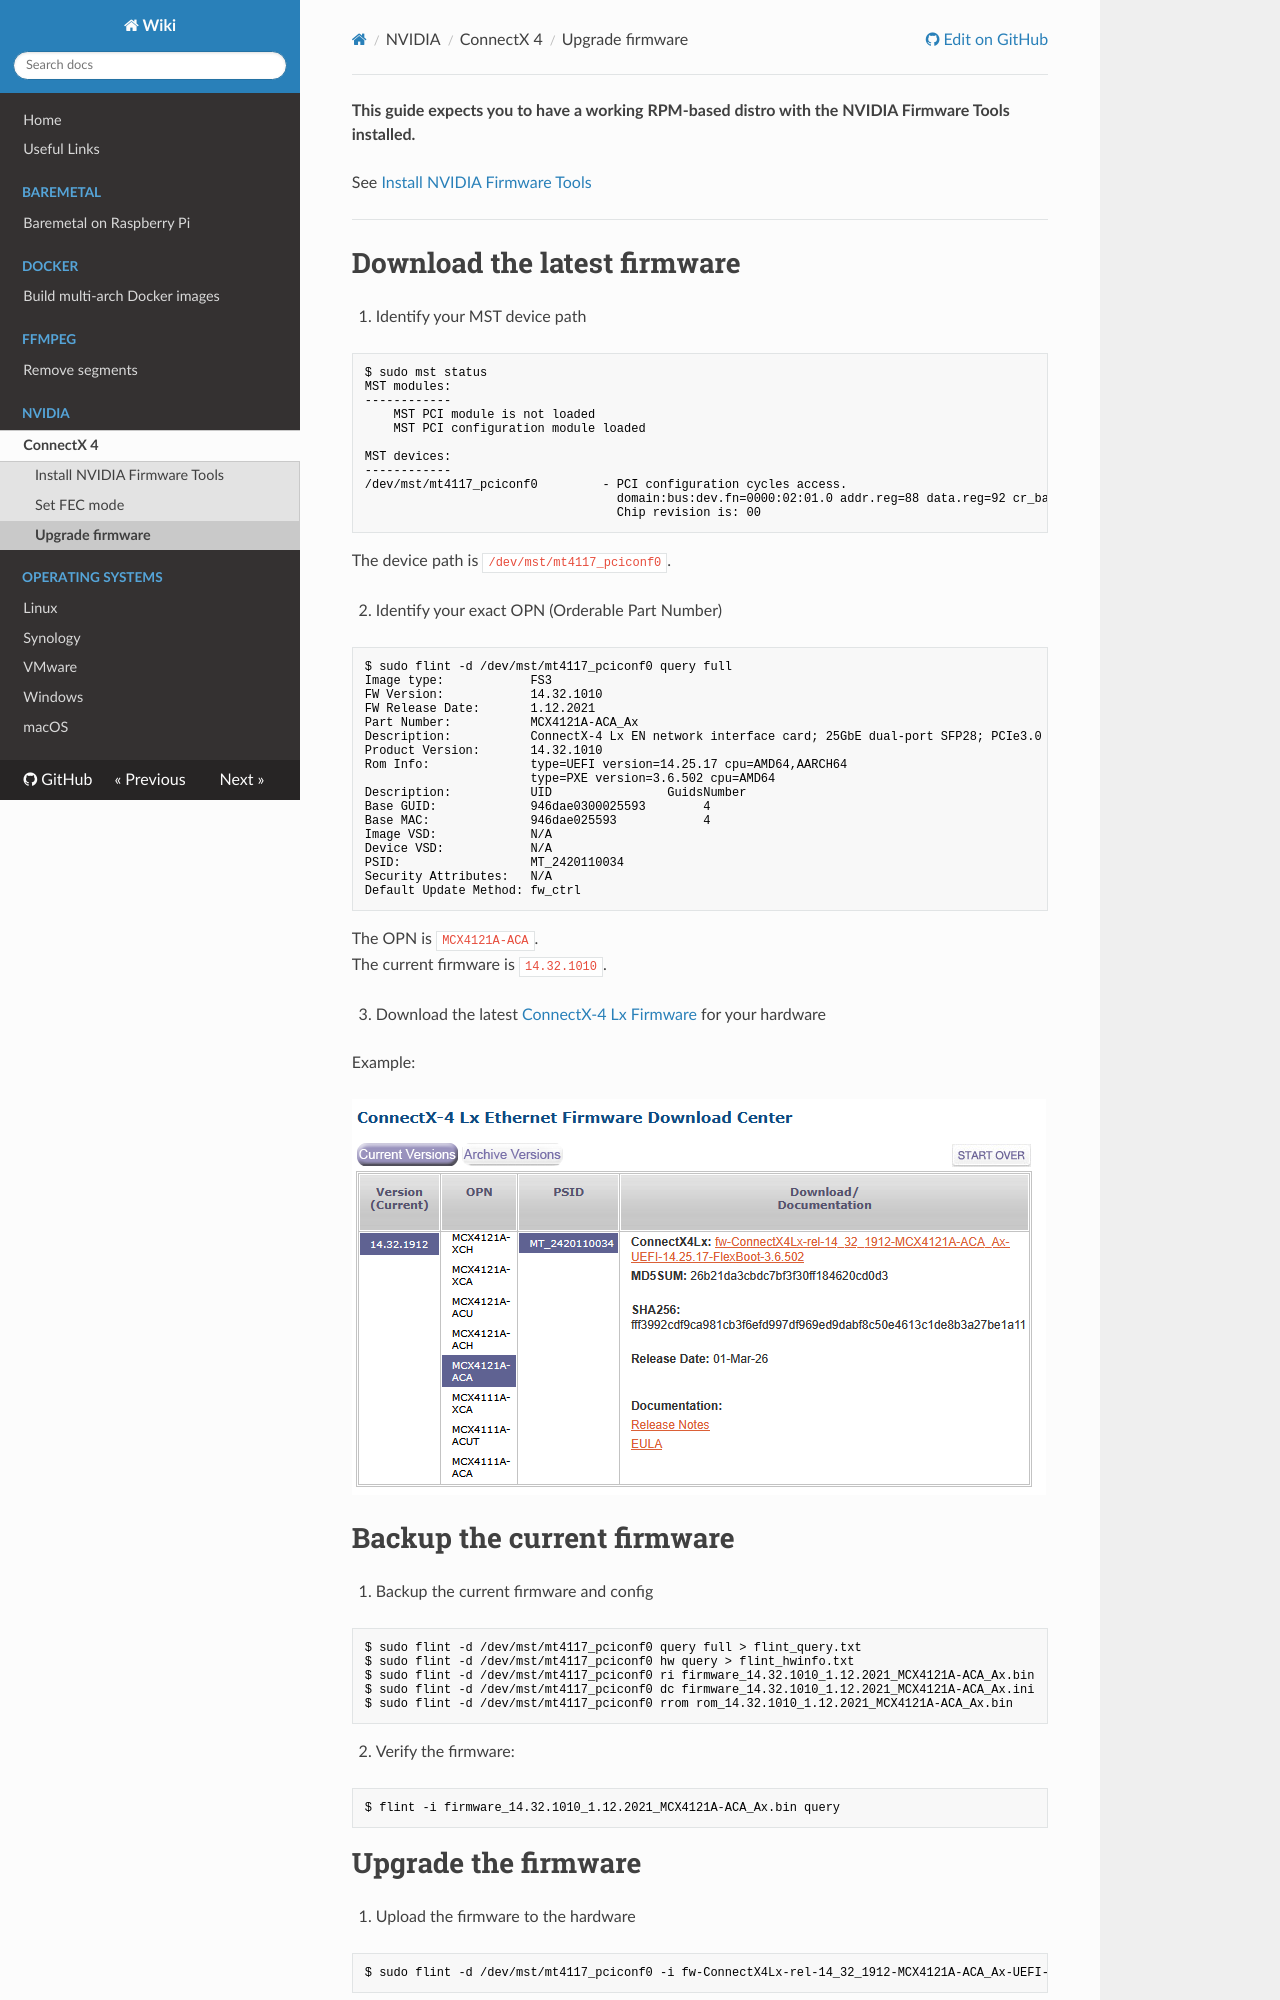

repository: Vinrobot/wiki.vinrobot.net · page: NVIDIA/ConnectX-4/upgrade-firmware/index.html · generator: mkdocs

---
title: Upgrade firmware
description:
published: true
date: 2026-10-11T22:00:00.000Z
tags:
---

**This guide expects you to have a working RPM-based distro with the NVIDIA Firmware Tools installed.**

See [Install NVIDIA Firmware Tools](install-mft.md)

---

# Download the latest firmware

1. Identify your MST device path

```shell
$ sudo mst status
MST modules:
------------
    MST PCI module is not loaded
    MST PCI configuration module loaded

MST devices:
------------
/dev/mst/mt4117_pciconf0         - PCI configuration cycles access.
                                   domain:bus:dev.fn=0000:02:01.0 addr.reg=88 data.reg=92 cr_bar.gw_offset=-1
                                   Chip revision is: 00
```

The device path is `/dev/mst/mt4117_pciconf0`.

2. Identify your exact OPN (Orderable Part Number)

```shell
$ sudo flint -d /dev/mst/mt4117_pciconf0 query full
Image type:            FS3
FW Version:            14.32.1010
FW Release Date:       1.12.2021
Part Number:           MCX4121A-ACA_Ax
Description:           ConnectX-4 Lx EN network interface card; 25GbE dual-port SFP28; PCIe3.0 x8; ROHS R6
Product Version:       14.32.1010
Rom Info:              type=UEFI version=14.25.17 cpu=AMD64,AARCH64
                       type=PXE version=3.6.502 cpu=AMD64
Description:           UID                GuidsNumber
Base GUID:             946dae0300025593        4
Base MAC:              946dae025593            4
Image VSD:             N/A
Device VSD:            N/A
PSID:                  MT_2420110034
Security Attributes:   N/A
Default Update Method: fw_ctrl
```

The OPN is `MCX4121A-ACA`.<br/>
The current firmware is `14.32.1010`.


3. Download the latest [ConnectX-4 Lx Firmware](https://network.nvidia.com/support/firmware/connectx4lxen/) for your hardware

Example:

![ConnectX-4 Lx Ethernet Firmware Download Center](firmware-downloads.png)

# Backup the current firmware

1. Backup the current firmware and config

```shell
$ sudo flint -d /dev/mst/mt4117_pciconf0 query full > flint_query.txt
$ sudo flint -d /dev/mst/mt4117_pciconf0 hw query > flint_hwinfo.txt
$ sudo flint -d /dev/mst/mt4117_pciconf0 ri firmware_14.32.1010_1.12.2021_MCX4121A-ACA_Ax.bin
$ sudo flint -d /dev/mst/mt4117_pciconf0 dc firmware_14.32.1010_1.12.2021_MCX4121A-ACA_Ax.ini
$ sudo flint -d /dev/mst/mt4117_pciconf0 rrom rom_14.32.1010_1.12.2021_MCX4121A-ACA_Ax.bin
```

2. Verify the firmware:

```shell
$ flint -i firmware_14.32.1010_1.12.2021_MCX4121A-ACA_Ax.bin query
```
